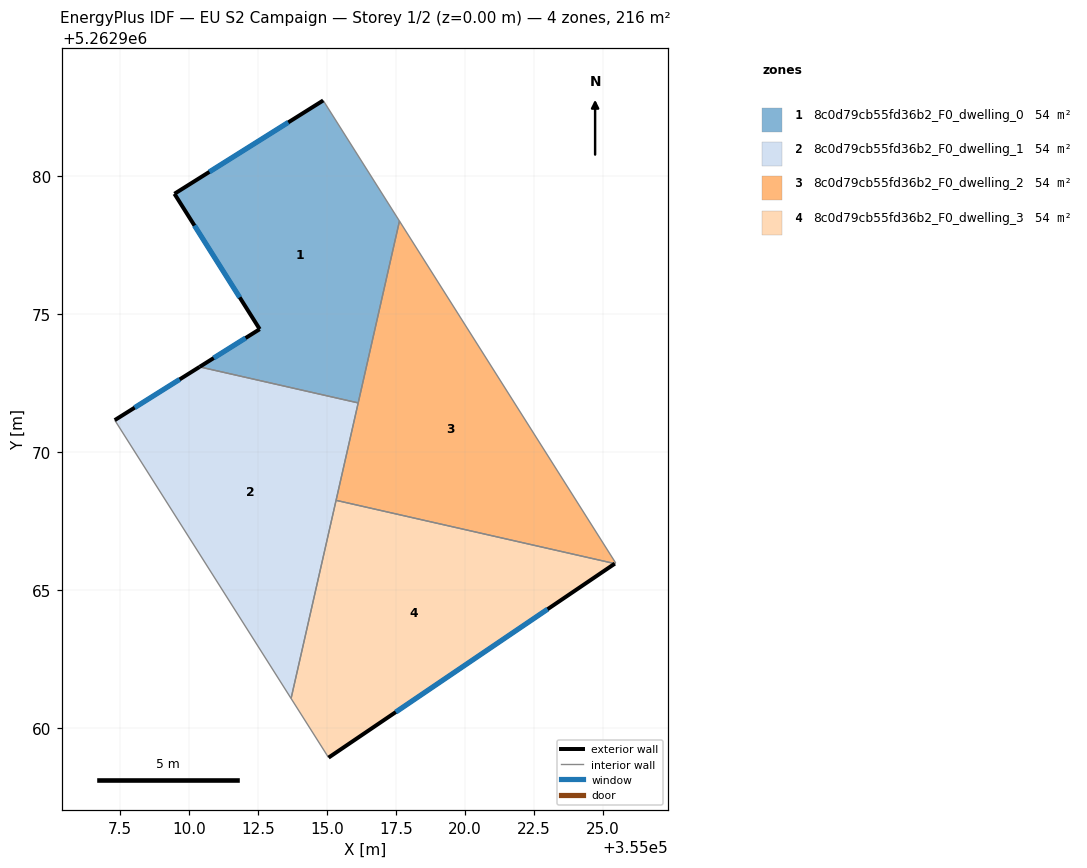
=== STOREY PLAN SPEC (per zone: floor XY polygon, exterior-wall plan segments, windows/doors) ===
zone 1: 8c0d79cb55fd36b2_F0_dwelling_0  (54.0 m²)
  floor: (355014.86, 5262982.73) (355017.62, 5262978.36) (355016.13, 5262971.77) (355010.38, 5262973.08) (355012.56, 5262974.44) (355009.47, 5262979.35)
  exterior wall: (355012.56, 5262974.44) – (355010.38, 5262973.08)  [2.6 m]
    window: (355012.05, 5262974.12) – (355010.89, 5262973.40)  [2.2 m²]
  exterior wall: (355009.47, 5262979.35) – (355012.56, 5262974.44)  [5.8 m]
    window: (355010.20, 5262978.20) – (355011.83, 5262975.60)  [4.9 m²]
  exterior wall: (355014.86, 5262982.73) – (355009.47, 5262979.35)  [6.4 m]
    window: (355013.59, 5262981.93) – (355010.74, 5262980.14)  [5.4 m²]
  interior walls: 3
zone 2: 8c0d79cb55fd36b2_F0_dwelling_1  (54.0 m²)
  floor: (355016.13, 5262971.77) (355013.70, 5262961.07) (355007.31, 5262971.15) (355010.38, 5262973.08)
  exterior wall: (355010.38, 5262973.08) – (355007.31, 5262971.15)  [3.6 m]
    window: (355009.66, 5262972.63) – (355008.03, 5262971.60)  [3.1 m²]
  interior walls: 4
zone 3: 8c0d79cb55fd36b2_F0_dwelling_2  (54.0 m²)
  floor: (355017.62, 5262978.36) (355025.45, 5262965.97) (355025.42, 5262965.95) (355015.33, 5262968.25)
  interior walls: 5
zone 4: 8c0d79cb55fd36b2_F0_dwelling_3  (54.0 m²)
  floor: (355025.42, 5262965.95) (355015.05, 5262958.93) (355013.70, 5262961.07) (355015.33, 5262968.25)
  exterior wall: (355015.05, 5262958.93) – (355025.42, 5262965.95)  [12.5 m]
    window: (355017.49, 5262960.58) – (355022.99, 5262964.30)  [10.6 m²]
  interior walls: 3

=== DERIVED (storey summary) ===
Building: EU S2 Campaign
Storey: 1 of 2  (floor level z = 0.00 m)
Storey gross floor area: 215.9 m²
Zones on this storey: 4
  - 8c0d79cb55fd36b2_F0_dwelling_0: floor 54.0 m²; exterior wall 14.7 m (44.2 m²); 3 window(s) 12.4 m²; WWR 28.1%
  - 8c0d79cb55fd36b2_F0_dwelling_1: floor 54.0 m²; exterior wall 3.6 m (10.9 m²); 1 window(s) 3.1 m²; WWR 28.1%
  - 8c0d79cb55fd36b2_F0_dwelling_2: floor 54.0 m²
  - 8c0d79cb55fd36b2_F0_dwelling_3: floor 54.0 m²; exterior wall 12.5 m (37.6 m²); 1 window(s) 10.6 m²; WWR 28.1%
Zone adjacency (shared interzone walls):
  - 8c0d79cb55fd36b2_F0_dwelling_0 ↔ 8c0d79cb55fd36b2_F0_dwelling_1
  - 8c0d79cb55fd36b2_F0_dwelling_0 ↔ 8c0d79cb55fd36b2_F0_dwelling_2
  - 8c0d79cb55fd36b2_F0_dwelling_1 ↔ 8c0d79cb55fd36b2_F0_dwelling_2
  - 8c0d79cb55fd36b2_F0_dwelling_1 ↔ 8c0d79cb55fd36b2_F0_dwelling_3
  - 8c0d79cb55fd36b2_F0_dwelling_2 ↔ 8c0d79cb55fd36b2_F0_dwelling_3